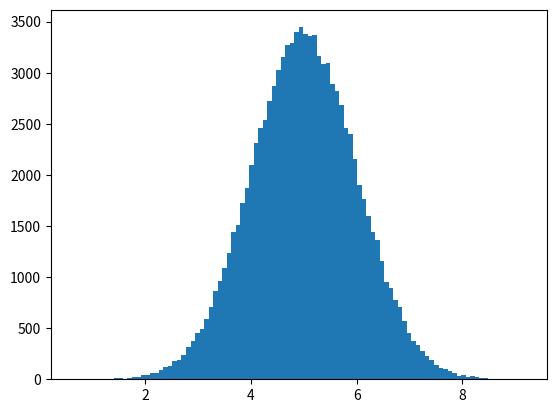

The matplotlib source for this figure:
import numpy
import matplotlib.pyplot as plt

# mean, sd, number or values
x = numpy.random.normal(5.0, 1.0, 100000)

plt.hist(x, 100)
plt.show()
